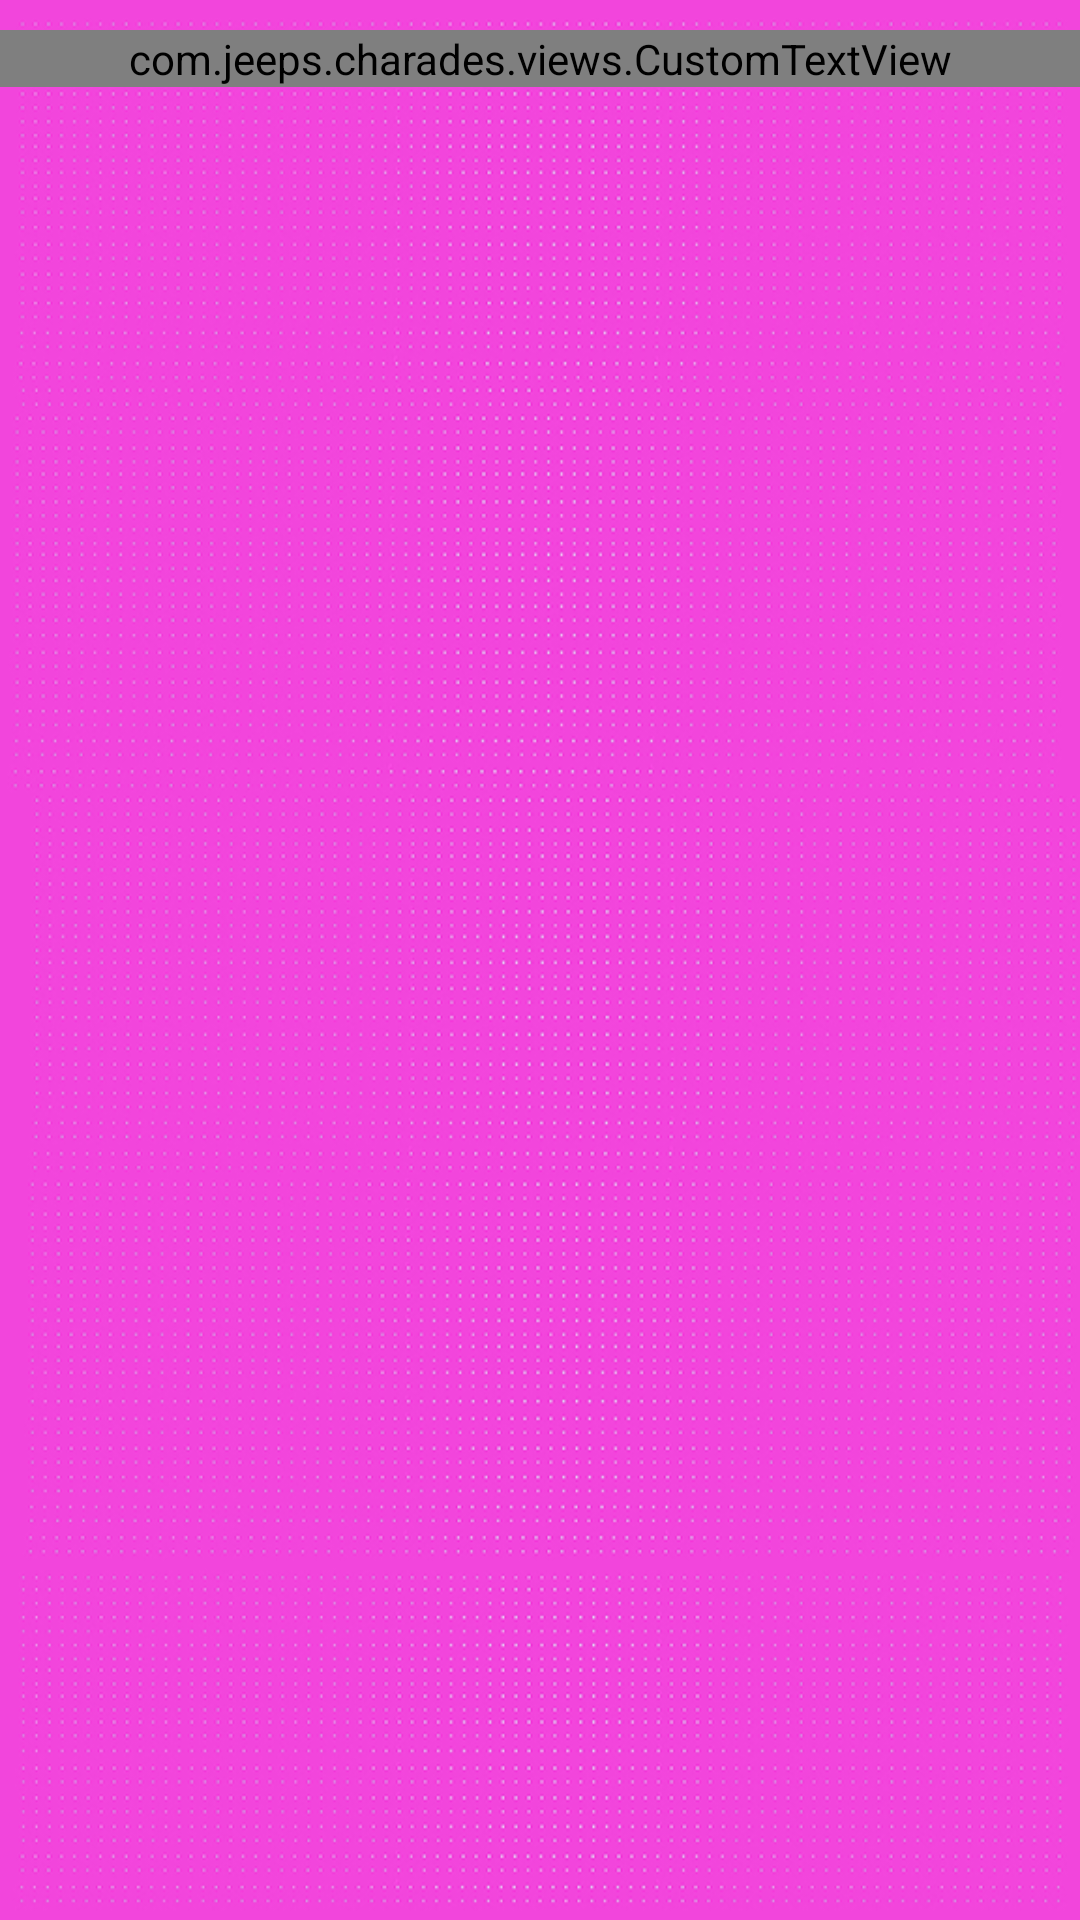

The Android layout XML behind this screen, and the referenced resources:
<!-- AndroidManifest.xml: application theme AppTheme -->
<!-- res/layout/content_select_loaded_topics.xml -->
<?xml version="1.0" encoding="utf-8"?>
<RelativeLayout
    xmlns:android="http://schemas.android.com/apk/res/android"
    xmlns:app="http://schemas.android.com/apk/res-auto"
    xmlns:tools="http://schemas.android.com/tools"
    android:layout_width="match_parent"
    android:layout_height="match_parent"
    app:layout_behavior="@string/appbar_scrolling_view_behavior"
    tools:context="com.jeeps.charades.SelectLoadedTopics"
    tools:showIn="@layout/activity_select_loaded_topics"
    android:background="@drawable/vintage_comic_simple">

    <com.jeeps.charades.views.CustomTextView
        android:layout_width="match_parent"
        android:layout_height="wrap_content"
        android:layout_marginTop="10dp"
        android:layout_marginBottom="5dp"
        android:text="Saved Topics"
        android:textStyle="bold"
        android:id="@+id/saved_topics_text"
        android:gravity="center"
        android:textSize="40sp"
        android:textColor="#000"/>

    <GridView
        android:layout_below="@id/saved_topics_text"
        android:id="@+id/saved_items_grid"
        android:layout_width="match_parent"
        android:layout_height="match_parent"
        android:columnWidth="90dp"
        android:numColumns="2"
        android:verticalSpacing="10dp"
        android:horizontalSpacing="10dp"
        android:stretchMode="columnWidth"
        android:paddingLeft="20dp"
        android:paddingRight="20dp"
        android:gravity="center"/>

</RelativeLayout>
<!-- res/layout/activity_select_loaded_topics.xml (included above) -->
<?xml version="1.0" encoding="utf-8"?>
<androidx.coordinatorlayout.widget.CoordinatorLayout
    xmlns:android="http://schemas.android.com/apk/res/android"
    xmlns:app="http://schemas.android.com/apk/res-auto"
    xmlns:tools="http://schemas.android.com/tools"
    android:layout_width="match_parent"
    android:layout_height="match_parent"
    tools:context="com.jeeps.charades.SelectLoadedTopics">

    <com.google.android.material.appbar.AppBarLayout
        android:layout_width="match_parent"
        android:layout_height="wrap_content"
        android:theme="@style/AppTheme.AppBarOverlay">

        <androidx.appcompat.widget.Toolbar
            android:id="@+id/toolbar"
            android:layout_width="match_parent"
            android:layout_height="?attr/actionBarSize"
            android:background="?attr/colorPrimary"
            app:popupTheme="@style/AppTheme.PopupOverlay"/>

    </com.google.android.material.appbar.AppBarLayout>

    <include layout="@layout/content_select_loaded_topics"/>
    

</androidx.coordinatorlayout.widget.CoordinatorLayout>
<!-- resources referenced by this layout -->
<resources>
  <!-- drawable vintage_comic_simple: png bitmap (drawable-hdpi, 516876 bytes) -->
  <style name="AppTheme.AppBarOverlay" parent="ThemeOverlay.AppCompat.Dark.ActionBar" />
  <style name="AppTheme.PopupOverlay" parent="ThemeOverlay.AppCompat.Light" />
  <style name="AppTheme" parent="Theme.AppCompat.Light.DarkActionBar">
          
          <item name="colorPrimary">@color/colorPrimary</item>
          <item name="colorPrimaryDark">@color/colorPrimaryDark</item>
          <item name="colorAccent">@color/colorAccent</item>
      </style>
  <color name="colorPrimary">#000</color>
  <color name="colorPrimaryDark">#000</color>
  <color name="colorAccent">#90e052</color>
</resources>
